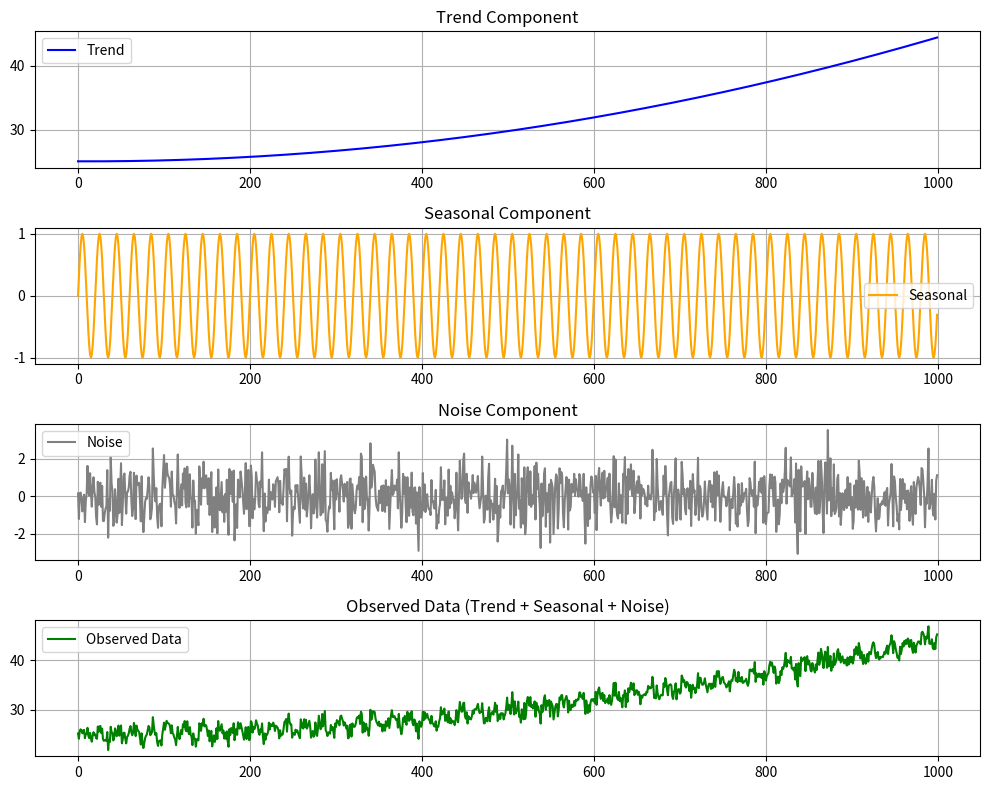

Recreate this plot in Python. (Note: this script raises an exception after producing the figure.)
import numpy as np
import matplotlib.pyplot as plt

N = 1000
t = np.arange(0, N, 1) 

trend = 0.00002 * t ** 2 - 0.0005 * t + 25
A1 = 1.0
A2 = 0.5
f1 = 0.05
f2 = 20
seasonal = A1 * np.sin(2 * np.pi * f1 * t) + A2 * np.sin(2 * np.pi * f2 * t)

noise = np.random.normal(0, 1, N)

y = trend + seasonal + noise

fig, axs = plt.subplots(4, 1, figsize=(10, 8))
axs[0].plot(t, trend, label='Trend', color='blue')
axs[0].set_title('Trend Component')
axs[0].legend()

axs[1].plot(t, seasonal, label='Seasonal', color='orange')
axs[1].set_title('Seasonal Component')
axs[1].legend()

axs[2].plot(t, noise, label='Noise', color='gray')
axs[2].set_title('Noise Component')
axs[2].legend()

axs[3].plot(t, y, label='Observed Data', color='green')
axs[3].set_title('Observed Data (Trend + Seasonal + Noise)')
axs[3].legend()

for i in range(4):
    axs[i].grid(True)

plt.tight_layout()
plt.savefig('images/time_series.svg', format='svg')
